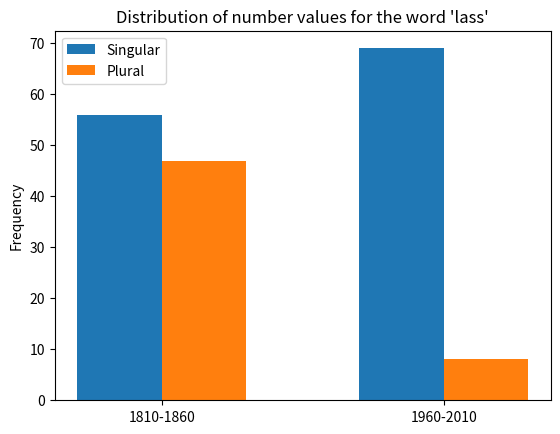

Source code (Python):
import matplotlib.pyplot as plt
import numpy as np

sing = [56, 69]
plur = [47, 8]

labels = ["1810-1860", "1960-2010"]

fig, ax = plt.subplots()
width = 0.3
s = ax.bar(np.arange(len(sing)) - width/2, sing, width, label="Singular")
p = ax.bar(np.arange(len(plur)) + width/2, plur, width, label="Plural")


ax.set_ylabel("Frequency")
ax.set_title("Distribution of number values for the word 'lass'")
ax.set_xticks(np.arange(len(labels)))
ax.set_xticklabels(labels)
ax.legend(loc="best")

plt.savefig("lass.png")
